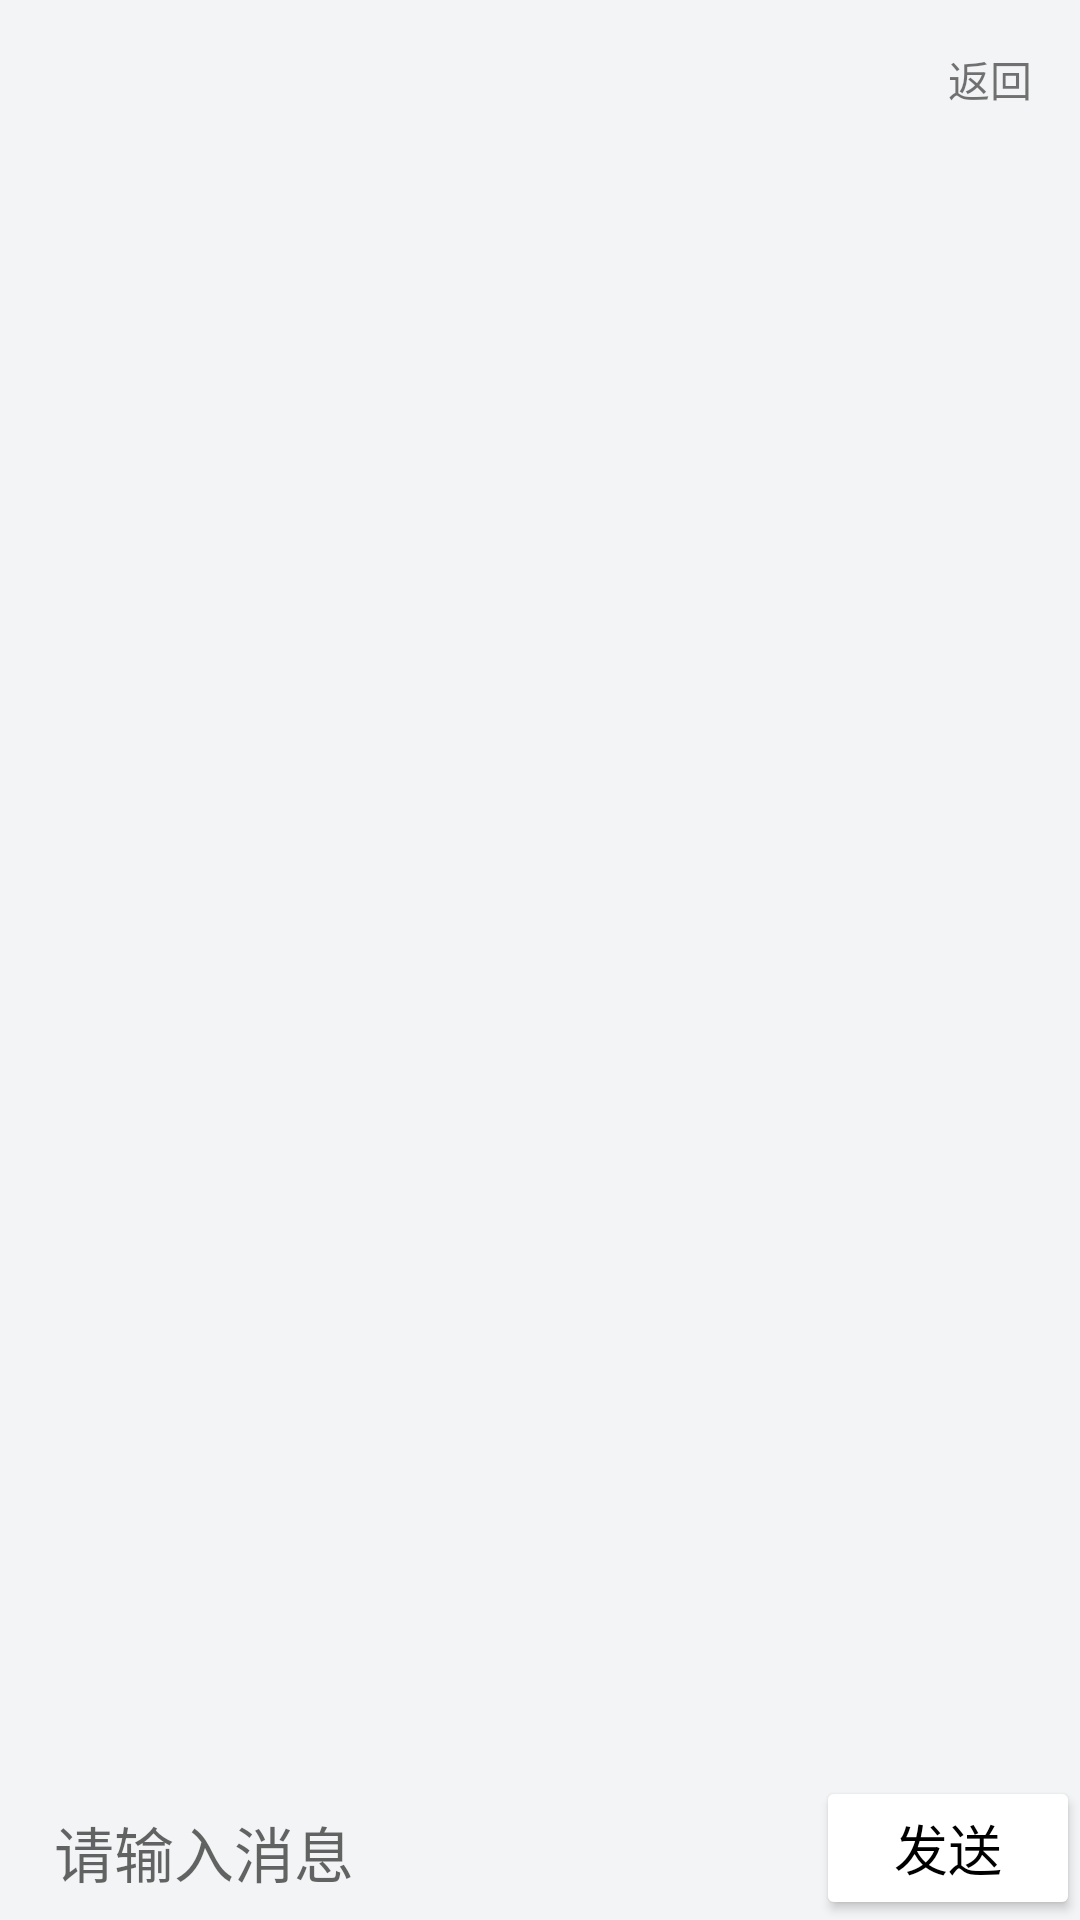

This screen was rendered from an Android layout file. Write that file and the resources it references.
<!-- AndroidManifest.xml: application theme Theme.BookManagementSystem -->
<!-- res/layout/activity_exchange.xml -->
<?xml version="1.0" encoding="utf-8"?>
<androidx.constraintlayout.widget.ConstraintLayout xmlns:android="http://schemas.android.com/apk/res/android"
    xmlns:app="http://schemas.android.com/apk/res-auto"
    xmlns:tools="http://schemas.android.com/tools"
    android:layout_width="match_parent"
    android:layout_height="match_parent"
    android:background="#f3f4f5"
    tools:context=".activity.ExchangeActivity">

    <TextView
        android:id="@+id/btn_back"
        android:layout_width="wrap_content"
        android:layout_height="wrap_content"
        android:padding="16dp"
        android:text="返回"
        app:layout_constraintEnd_toEndOf="parent"
        app:layout_constraintTop_toTopOf="parent" />

    <androidx.recyclerview.widget.RecyclerView
        android:id="@+id/recyclerview"
        android:layout_width="0dp"
        android:layout_height="0dp"
        android:layout_marginTop="?actionBarSize"
        android:layout_marginBottom="8dp"
        app:layout_constraintBottom_toTopOf="@id/edit_text"
        app:layout_constraintEnd_toEndOf="parent"
        app:layout_constraintStart_toStartOf="parent"
        app:layout_constraintTop_toTopOf="parent"
        tools:listitem="@layout/item_exchange" />


    <EditText
        android:id="@+id/edit_text"
        android:layout_width="0dp"
        android:layout_height="wrap_content"
        android:layout_marginStart="10dp"
        android:background="@null"
        android:hint="请输入消息"
        android:inputType="text"
        android:maxLines="5"
        android:minLines="1"
        android:padding="8dp"
        android:textSize="20sp"
        app:layout_constraintBottom_toBottomOf="parent"
        app:layout_constraintEnd_toStartOf="@id/send"
        app:layout_constraintStart_toStartOf="parent" />

    <Button
        android:id="@+id/send"
        android:layout_width="wrap_content"
        android:layout_height="wrap_content"
        android:backgroundTint="@color/white"
        android:imeOptions="actionSend"
        android:text="发送"
        android:textColor="@color/black"
        android:textSize="18sp"
        app:layout_constraintBottom_toBottomOf="parent"
        app:layout_constraintEnd_toEndOf="parent" />


</androidx.constraintlayout.widget.ConstraintLayout>
<!-- res/layout/item_exchange.xml (included above) -->
<?xml version="1.0" encoding="utf-8"?>
<androidx.constraintlayout.widget.ConstraintLayout xmlns:android="http://schemas.android.com/apk/res/android"
    xmlns:app="http://schemas.android.com/apk/res-auto"
    android:id="@+id/ll_user_item_content"
    android:layout_width="match_parent"
    android:layout_height="wrap_content"
    android:layout_margin="4dp"
    android:paddingHorizontal="8dp"
    android:paddingVertical="4dp">


    <LinearLayout
        android:layout_width="wrap_content"
        android:layout_height="wrap_content"
        android:orientation="horizontal"
        app:layout_constraintStart_toStartOf="parent"
        app:layout_constraintTop_toTopOf="parent">

        <ImageView
            android:id="@+id/user_left"
            android:layout_width="36dp"
            android:layout_height="36dp"
            android:src="@drawable/user3" />

        <androidx.cardview.widget.CardView
            android:layout_width="0dp"
            android:layout_marginStart="8dp"
            android:layout_height="wrap_content"
            android:layout_weight="1"
            android:padding="8dp"
            app:cardBackgroundColor="#c1ffc1"
            app:cardCornerRadius="4dp">

            <TextView
                android:id="@+id/tv1"
                android:layout_width="wrap_content"
                android:layout_height="wrap_content"
                android:layout_margin="8dp"
                android:layout_weight="1"
                android:text="这是另一个内容"
                android:textColor="@color/black"
                android:textSize="22sp" />
        </androidx.cardview.widget.CardView>


    </LinearLayout>


    <LinearLayout
        android:layout_width="wrap_content"
        android:layout_height="wrap_content"
        android:layout_marginStart="96dp"
        android:orientation="horizontal"
        app:layout_constraintEnd_toEndOf="parent"
        app:layout_constraintTop_toTopOf="parent">

        <androidx.cardview.widget.CardView
            android:layout_width="0dp"
            android:layout_height="wrap_content"
            android:layout_weight="1"
            android:padding="8dp"
            app:cardBackgroundColor="#c1ffc1"
            app:cardCornerRadius="4dp">

            <TextView
                android:id="@+id/tv2"
                android:layout_width="wrap_content"
                android:layout_height="wrap_content"
                android:layout_margin="8dp"
                android:layout_weight="1"
                android:text="这是另一个内容"
                android:textColor="@color/black"
                android:textSize="22sp" />
        </androidx.cardview.widget.CardView>

        <ImageView
            android:layout_marginStart="8dp"
            android:id="@+id/user_right"
            android:layout_width="36dp"
            android:layout_height="36dp"
            android:src="@drawable/user1" />
    </LinearLayout>


</androidx.constraintlayout.widget.ConstraintLayout>
<!-- resources referenced by this layout -->
<resources>
  <!-- drawable user1: png bitmap (drawable, 2070 bytes) -->
  <!-- drawable user3: png bitmap (drawable, 2529 bytes) -->
  <style name="Theme.BookManagementSystem" parent="Theme.MaterialComponents.Light.NoActionBar">
          
          <item name="colorPrimary">@color/purple_500</item>
          <item name="colorPrimaryVariant">@color/purple_700</item>
          <item name="colorOnPrimary">@color/white</item>
          
          <item name="colorSecondary">@color/teal_200</item>
          <item name="colorSecondaryVariant">@color/teal_700</item>
          <item name="colorOnSecondary">@color/black</item>
          
          <item name="android:statusBarColor" tools:targetApi="l">?attr/colorPrimaryVariant</item>
          
      </style>
  <!-- not gathered from this repository: default colours our renderer supplied (Android Studio template values) -->
  <color name="purple_500">#FF6200EE</color>
  <color name="purple_700">#FF3700B3</color>
  <color name="teal_200">#FF03DAC5</color>
  <color name="teal_700">#FF018786</color>
  <color name="black">#FF000000</color>
  <color name="white">#FFFFFFFF</color>
</resources>
